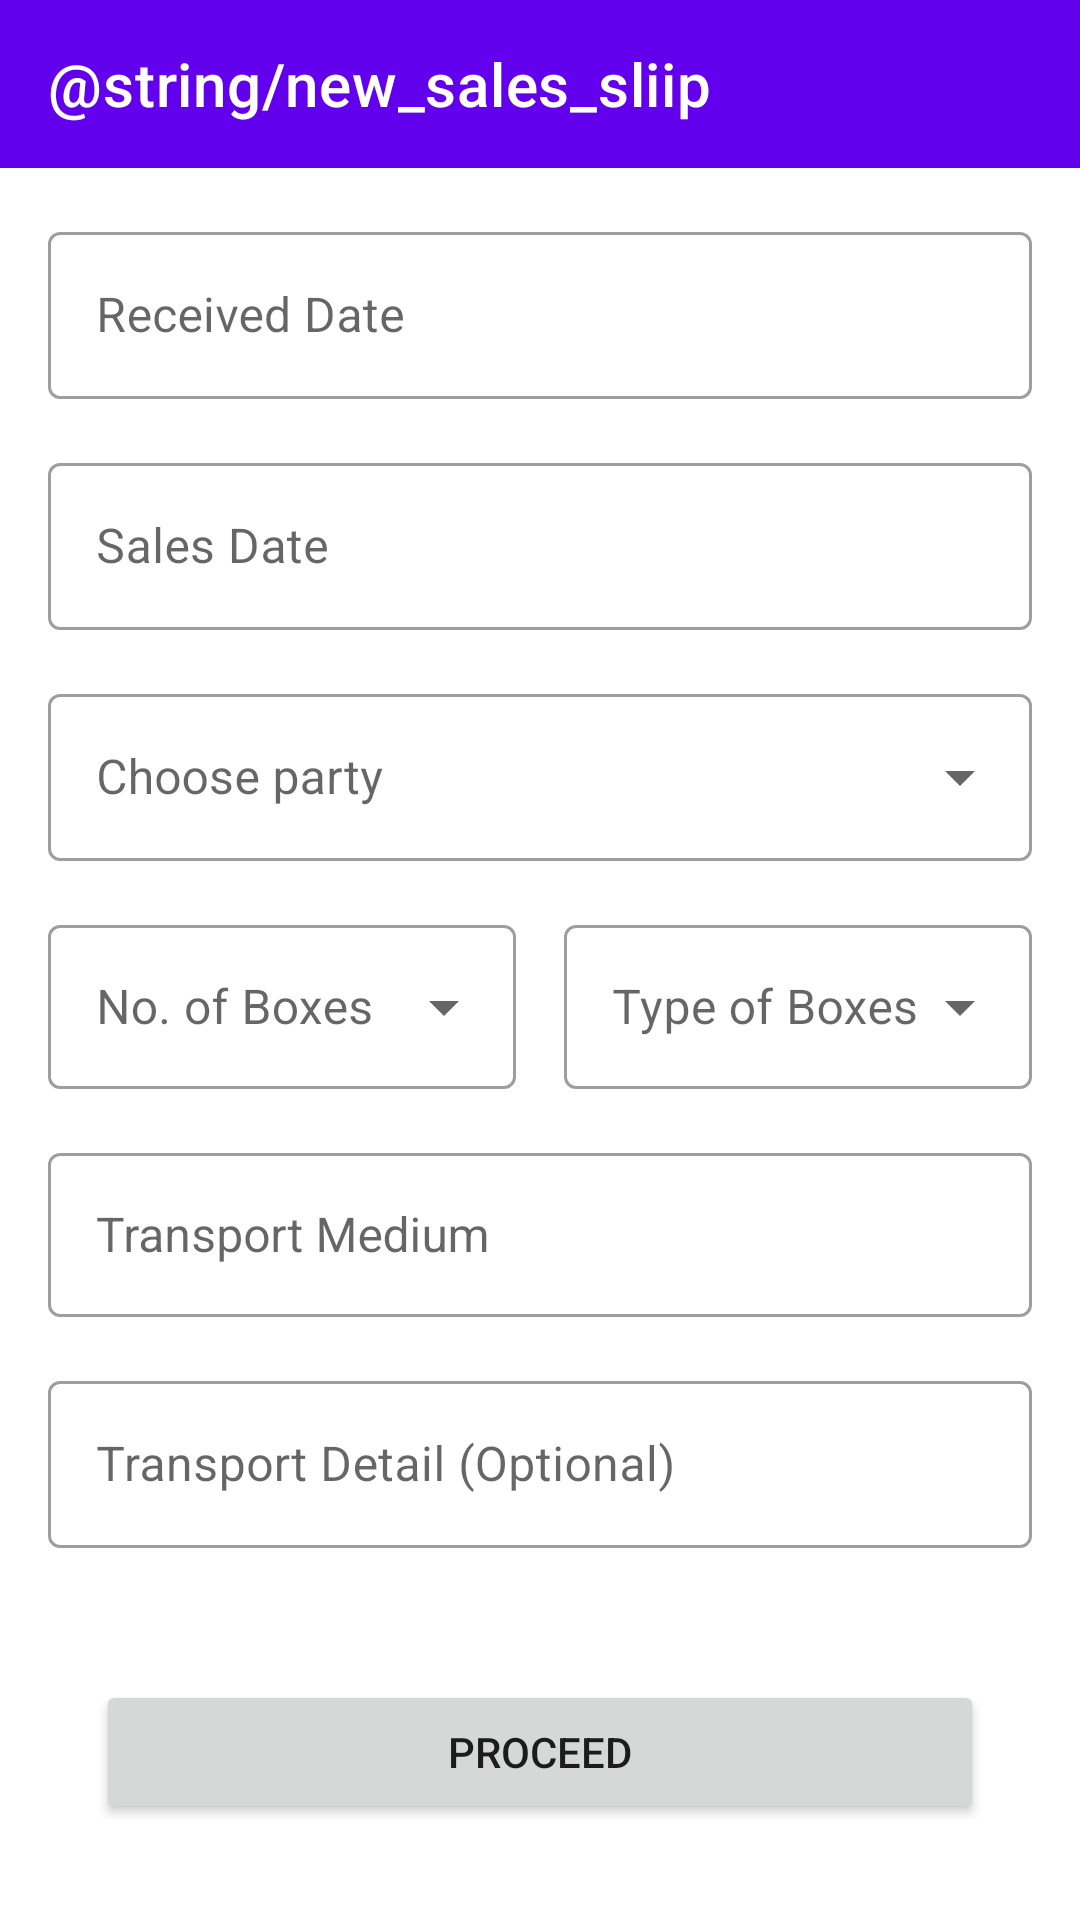

The Android layout XML behind this screen, and the referenced resources:
<!-- AndroidManifest.xml: application theme Theme.AA101 -->
<!-- res/layout/fragment_header_entry.xml -->
<?xml version="1.0" encoding="utf-8"?>
<layout xmlns:android="http://schemas.android.com/apk/res/android"
    xmlns:app="http://schemas.android.com/apk/res-auto"
    xmlns:tools="http://schemas.android.com/tools">

    <data>

        <import type="android.view.View" />

        <variable
            name="party"
            type="Integer" />
    </data>

    <androidx.constraintlayout.widget.ConstraintLayout
        android:layout_width="match_parent"
        android:layout_height="match_parent">

        <com.google.android.material.appbar.AppBarLayout
            android:id="@+id/toolbar_sales_header_fragment"
            android:layout_width="match_parent"
            android:layout_height="wrap_content"
            app:layout_constraintEnd_toEndOf="parent"
            app:layout_constraintStart_toStartOf="parent"
            app:layout_constraintTop_toTopOf="parent">

            <com.google.android.material.appbar.MaterialToolbar
                android:id="@+id/topAppBar"
                android:layout_width="match_parent"
                android:layout_height="?attr/actionBarSize"
                app:title="@string/new_sales_sliip"
                style="@style/Widget.MaterialComponents.Toolbar.Primary"
                app:navigationIcon="@drawable/ic_round_white_arrow_back_24"
                />
        </com.google.android.material.appbar.AppBarLayout>



        <com.google.android.material.textfield.TextInputLayout
            android:id="@+id/til_received_date"
            style="@style/Widget.MaterialComponents.TextInputLayout.OutlinedBox"
            android:layout_width="0dp"
            android:layout_height="wrap_content"
            android:layout_marginStart="@dimen/space_bw_new_sales_data_block"
            android:layout_marginTop="@dimen/space_bw_new_sales_data_block"
            android:layout_marginEnd="@dimen/space_bw_new_sales_data_block"
            android:hint="@string/received_date"
            app:endIconContentDescription="@string/content_desc_open_calendar"
            app:endIconDrawable="@drawable/ic_twotone_calendar_24"
            app:endIconMode="custom"
            app:layout_constraintEnd_toEndOf="parent"
            app:layout_constraintStart_toStartOf="parent"
            app:layout_constraintTop_toBottomOf="@id/toolbar_sales_header_fragment">

            <com.google.android.material.textfield.TextInputEditText
                android:id="@+id/ed_received_date"
                android:layout_width="match_parent"
                android:layout_height="wrap_content" />
        </com.google.android.material.textfield.TextInputLayout>

        <com.google.android.material.textfield.TextInputLayout
            android:id="@+id/til_sale_date"
            style="@style/Widget.MaterialComponents.TextInputLayout.OutlinedBox"
            android:layout_width="0dp"
            android:layout_height="wrap_content"
            android:layout_marginTop="@dimen/space_bw_new_sales_data_block"
            android:hint="@string/sales_date"
            app:endIconContentDescription="@string/content_desc_open_calendar"
            app:endIconDrawable="@drawable/ic_twotone_calendar_24"
            app:endIconMode="custom"
            app:layout_constraintEnd_toEndOf="@id/til_received_date"
            app:layout_constraintStart_toStartOf="@id/til_received_date"
            app:layout_constraintTop_toBottomOf="@id/til_received_date">

            <com.google.android.material.textfield.TextInputEditText
                android:id="@+id/ed_sales_date"
                android:layout_width="match_parent"
                android:layout_height="wrap_content" />
        </com.google.android.material.textfield.TextInputLayout>

        <com.google.android.material.textfield.TextInputLayout
            android:id="@+id/til_party_trade_mark"
            style="@style/Widget.MaterialComponents.TextInputLayout.OutlinedBox.ExposedDropdownMenu"
            android:layout_width="0dp"
            android:layout_height="wrap_content"
            android:layout_marginTop="@dimen/space_bw_new_sales_data_block"
            android:hint="@string/choose_party_trademark"
            app:layout_constraintEnd_toEndOf="@+id/til_sale_date"
            app:layout_constraintStart_toStartOf="@+id/til_sale_date"
            app:layout_constraintTop_toBottomOf="@+id/til_sale_date">

            <AutoCompleteTextView
                android:id="@+id/trademark_spinner"
                android:layout_width="match_parent"
                android:layout_height="wrap_content" />
        </com.google.android.material.textfield.TextInputLayout>

        <androidx.appcompat.widget.LinearLayoutCompat
            android:id="@+id/ll_boxes"
            android:layout_width="0dp"
            android:layout_height="wrap_content"
            android:layout_marginTop="@dimen/space_bw_new_sales_data_block"
            android:orientation="horizontal"
            android:weightSum="1"
            app:layout_constraintEnd_toEndOf="@id/til_party_trade_mark"
            app:layout_constraintStart_toStartOf="@id/til_party_trade_mark"
            app:layout_constraintTop_toBottomOf="@id/til_party_trade_mark">

            <com.google.android.material.textfield.TextInputLayout
                android:id="@+id/til_no_of_box"
                style="@style/Widget.MaterialComponents.TextInputLayout.OutlinedBox.ExposedDropdownMenu"
                android:layout_width="0dp"
                android:layout_height="@dimen/material_t_i_l_height"
                android:layout_weight="0.5"
                android:hint="@string/boxes_count"
                android:minWidth="88dp">

                <AutoCompleteTextView
                    android:id="@+id/auto_comp_no_of_box"
                    android:layout_width="match_parent"
                    android:layout_height="match_parent"
                    android:entries="@array/no_1_to_50" />
            </com.google.android.material.textfield.TextInputLayout>

            <androidx.appcompat.widget.LinearLayoutCompat
                android:layout_width="@dimen/space_bw_new_sales_data_block"
                android:layout_height="wrap_content" />

            <com.google.android.material.textfield.TextInputLayout
                android:id="@+id/til_type_of_box"
                style="@style/Widget.MaterialComponents.TextInputLayout.OutlinedBox.ExposedDropdownMenu"
                android:layout_width="0dp"
                android:layout_height="@dimen/material_t_i_l_height"
                android:layout_weight="0.5"
                android:hint="@string/boxes_type"
                android:minWidth="88dp">

                <AutoCompleteTextView
                    android:id="@+id/auto_comp_type_of_box"
                    android:layout_width="match_parent"
                    android:layout_height="match_parent"
                    android:entries="@array/no_1_to_50" />
            </com.google.android.material.textfield.TextInputLayout>

        </androidx.appcompat.widget.LinearLayoutCompat>

        <com.google.android.material.textfield.TextInputLayout
            android:id="@+id/til_transport_medium"
            style="@style/Widget.MaterialComponents.TextInputLayout.OutlinedBox"
            android:layout_width="0dp"
            android:layout_height="@dimen/material_t_i_l_height"
            android:layout_marginTop="@dimen/_16dp_margin"
            android:hint="@string/transport_medium"
            app:layout_constraintEnd_toEndOf="@id/ll_boxes"
            app:layout_constraintStart_toStartOf="@id/ll_boxes"
            app:layout_constraintTop_toBottomOf="@id/ll_boxes">

            <AutoCompleteTextView
                android:id="@+id/auto_comp_transport_medium"
                android:layout_width="match_parent"
                android:layout_height="match_parent"
                android:paddingStart="@dimen/_16dp_margin"
                android:paddingTop="@dimen/_4dp_margin"
                android:paddingEnd="@dimen/_16dp_margin"
                android:paddingBottom="@dimen/_4dp_margin"
                android:textSize="16sp" />

        </com.google.android.material.textfield.TextInputLayout>

        <com.google.android.material.textfield.TextInputLayout
            android:id="@+id/til_transport_detail"
            style="@style/Widget.MaterialComponents.TextInputLayout.OutlinedBox"
            android:layout_width="0dp"
            android:layout_height="wrap_content"
            android:layout_marginTop="@dimen/space_bw_new_sales_data_block"
            android:hint="@string/transport_detail_optional"
            app:layout_constraintEnd_toEndOf="@+id/til_transport_medium"
            app:layout_constraintStart_toStartOf="@+id/til_transport_medium"
            app:layout_constraintTop_toBottomOf="@+id/til_transport_medium">

            <com.google.android.material.textfield.TextInputEditText
                android:id="@+id/tied_transport_detail"
                android:layout_width="match_parent"
                android:layout_height="match_parent"
                android:inputType="textMultiLine" />

        </com.google.android.material.textfield.TextInputLayout>

        <Button
            android:id="@+id/proceed_with_header_button"
            android:layout_width="0dp"
            android:layout_height="wrap_content"
            android:layout_marginStart="@dimen/_32dp_margin"
            android:layout_marginEnd="@dimen/_32dp_margin"
            android:layout_marginBottom="@dimen/_32dp_margin"
            android:text="@string/proceed"
            app:layout_constraintBottom_toBottomOf="parent"
            app:layout_constraintEnd_toEndOf="parent"
            app:layout_constraintStart_toStartOf="parent" />
    </androidx.constraintlayout.widget.ConstraintLayout>
</layout>
<!-- resources referenced by this layout -->
<resources>
  <dimen name="_16dp_margin">16dp</dimen>
  <dimen name="_32dp_margin">32dp</dimen>
  <dimen name="_4dp_margin">4dp</dimen>
  <dimen name="material_t_i_l_height">60dp</dimen>
  <dimen name="space_bw_new_sales_data_block">@dimen/_16dp_margin</dimen>
  <string name="boxes_count">No. of Boxes</string>
  <string name="boxes_type">Type of Boxes</string>
  <string name="choose_party_trademark">Choose party</string>
  <string name="content_desc_open_calendar">Open Calendar</string>
  <string name="proceed">Proceed</string>
  <string name="received_date">Received Date</string>
  <string name="sales_date">Sales Date</string>
  <string name="transport_detail_optional">Transport Detail (Optional)</string>
  <string name="transport_medium">Transport Medium</string>
  <style name="Theme.AA101" parent="Theme.MaterialComponents.Light">
          
          <item name="colorPrimary">@color/purple_500</item>
          <item name="colorPrimaryVariant">@color/purple_700</item>
          <item name="colorOnPrimary">@color/white</item>
          
          <item name="colorSecondary">@color/teal_200</item>
          <item name="colorSecondaryVariant">@color/teal_700</item>
          <item name="colorOnSecondary">@color/black</item>
          
          <item name="android:statusBarColor" tools:targetApi="l">?attr/colorPrimaryVariant</item>
          
      </style>
  <color name="purple_500">#FF6200EE</color>
  <color name="purple_700">#FF3700B3</color>
  <color name="white">#FFFFFFFF</color>
  <color name="teal_200">#FF03DAC5</color>
  <color name="teal_700">#FF018786</color>
  <color name="black">#FF000000</color>
</resources>
